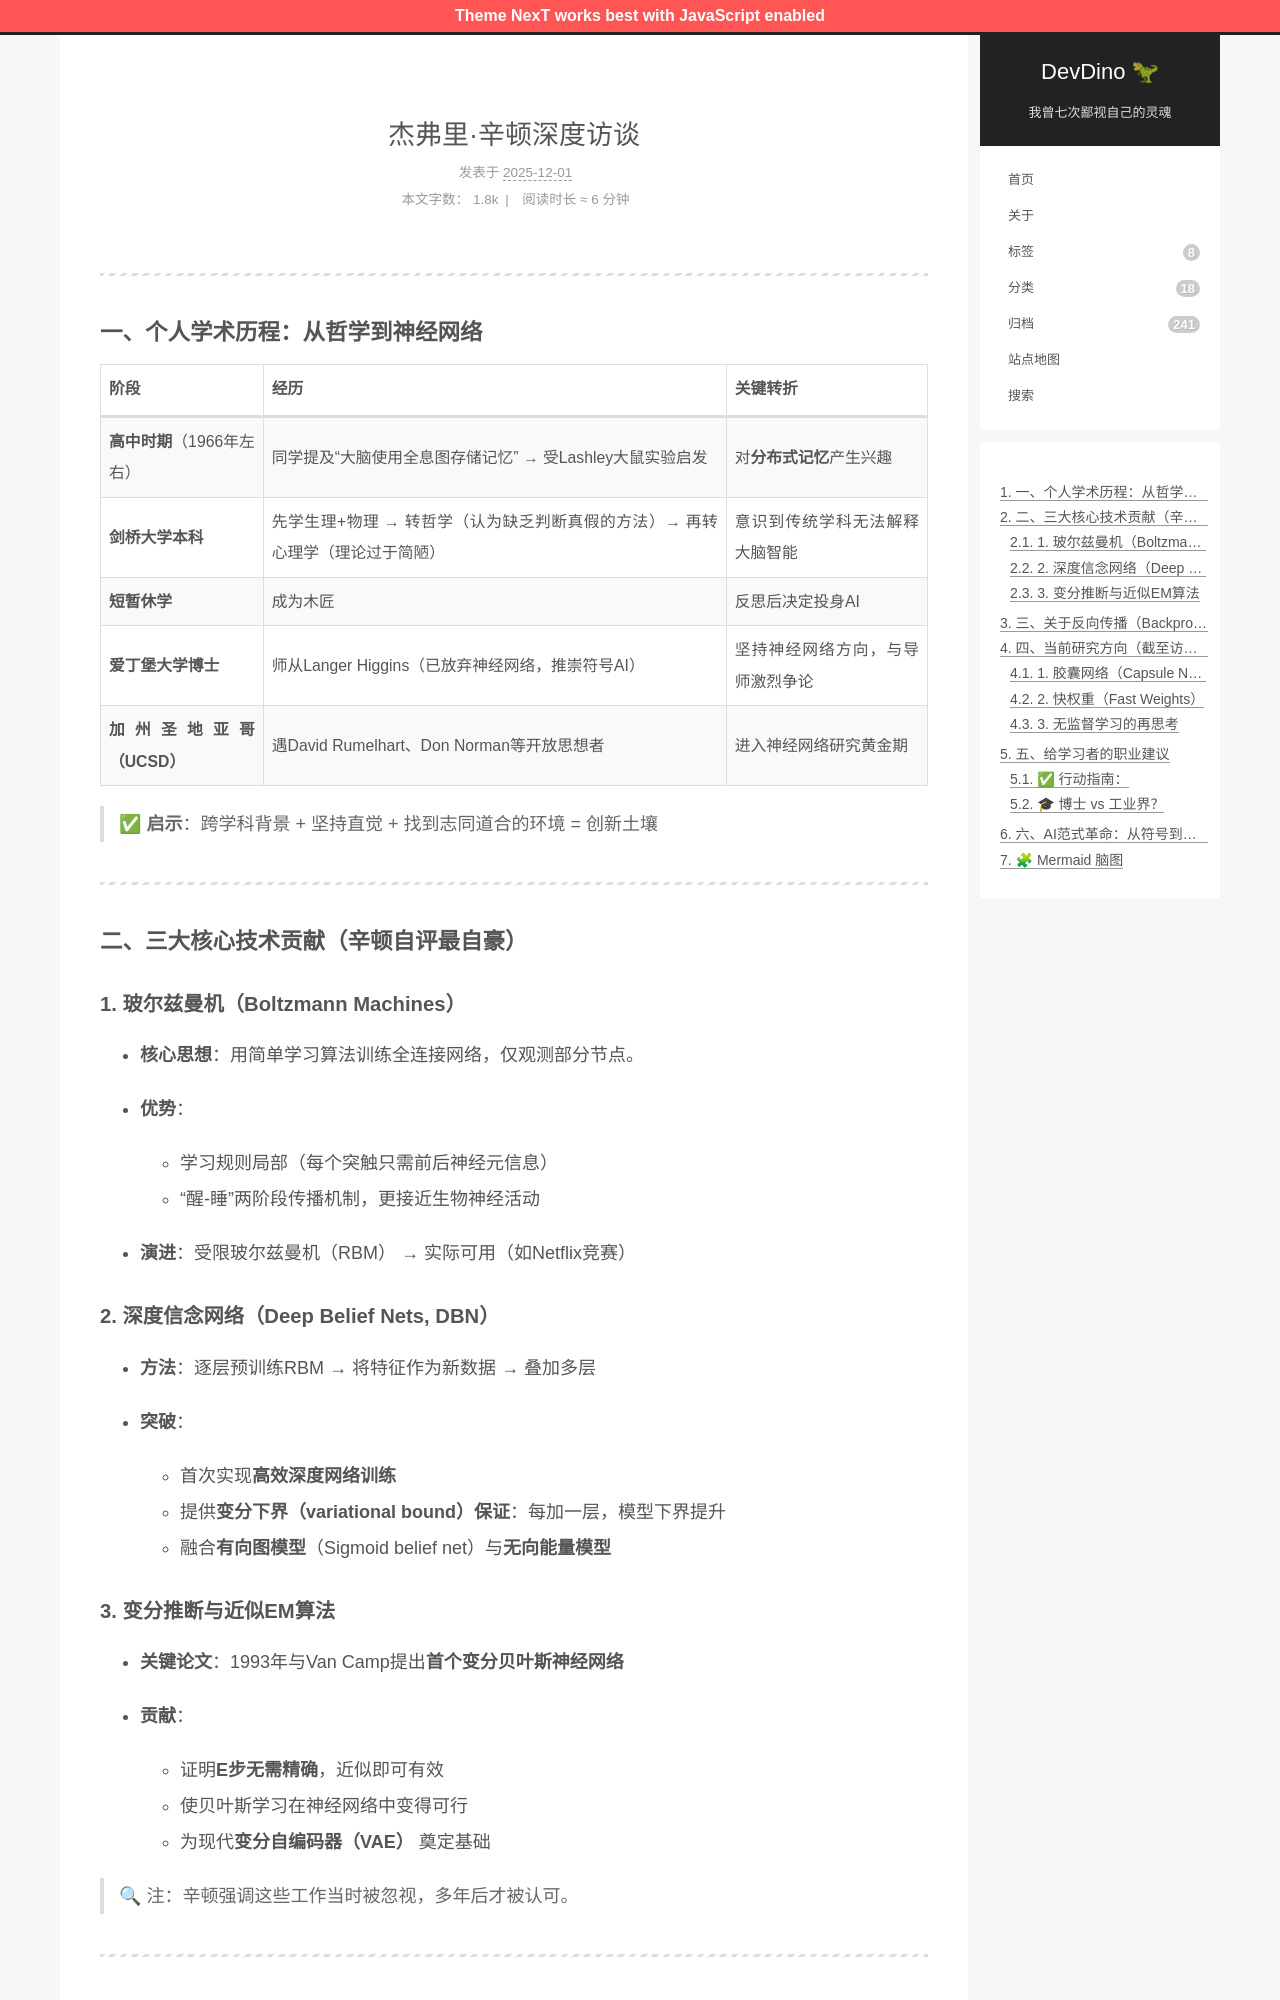

repository: afetmin/blog · page: 杰弗里·辛顿深度访谈/index.html · generator: jekyll

---
title: 杰弗里·辛顿深度访谈
date: 2025-12-01T21:11:10Z
lastmod: 2025-12-01T21:36:26Z
---

---

### 一、个人学术历程：从哲学到神经网络

|阶段|经历|关键转折|
| --------------------| --------------------------------------------------------------------------------| ----------------------------------|
|**高中时期**（1966年左右）|同学提及“大脑使用全息图存储记忆” → 受Lashley大鼠实验启发|对**分布式记忆**产生兴趣|
|**剑桥大学本科**|先学生理+物理 → 转哲学（认为缺乏判断真假的方法）→ 再转心理学（理论过于简陋）|意识到传统学科无法解释大脑智能|
|**短暂休学**|成为木匠|反思后决定投身AI|
|**爱丁堡大学博士**|师从Langer Higgins（已放弃神经网络，推崇符号AI）|坚持神经网络方向，与导师激烈争论|
|**加州圣地亚哥（UCSD）**|遇David Rumelhart、Don Norman等开放思想者|进入神经网络研究黄金期|

> ✅ **启示**：跨学科背景 + 坚持直觉 + 找到志同道合的环境 \= 创新土壤

---

### 二、三大核心技术贡献（辛顿自评最自豪）

#### 1. **玻尔兹曼机（Boltzmann Machines）**

- **核心思想**：用简单学习算法训练全连接网络，仅观测部分节点。
- **优势**：

  - 学习规则局部（每个突触只需前后神经元信息）
  - “醒-睡”两阶段传播机制，更接近生物神经活动
- **演进**：受限玻尔兹曼机（RBM） → 实际可用（如Netflix竞赛）

#### 2. **深度信念网络（Deep Belief Nets, DBN）**

- **方法**：逐层预训练RBM → 将特征作为新数据 → 叠加多层
- **突破**：

  - 首次实现**高效深度网络训练**
  - 提供**变分下界（variational bound）保证**：每加一层，模型下界提升
  - 融合**有向图模型**（Sigmoid belief net）与**无向能量模型**
